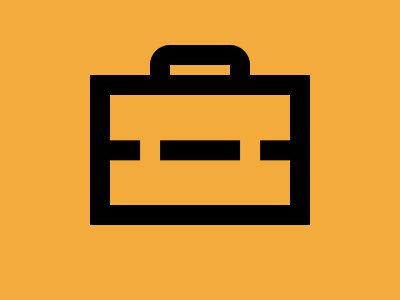

Write a web page that renders exactly this picture using CSS.

<!-- Version 1 -->
<p><style>*{background:#F3AC3C;border:5vw solid;margin:-20;+*{margin:75 90;background:conic-gradient(at 80%18%,#0000 75%,#000 0)53q 48q/25vw;p{margin:-50 40;height:10;border-radius:5vw
</style>
